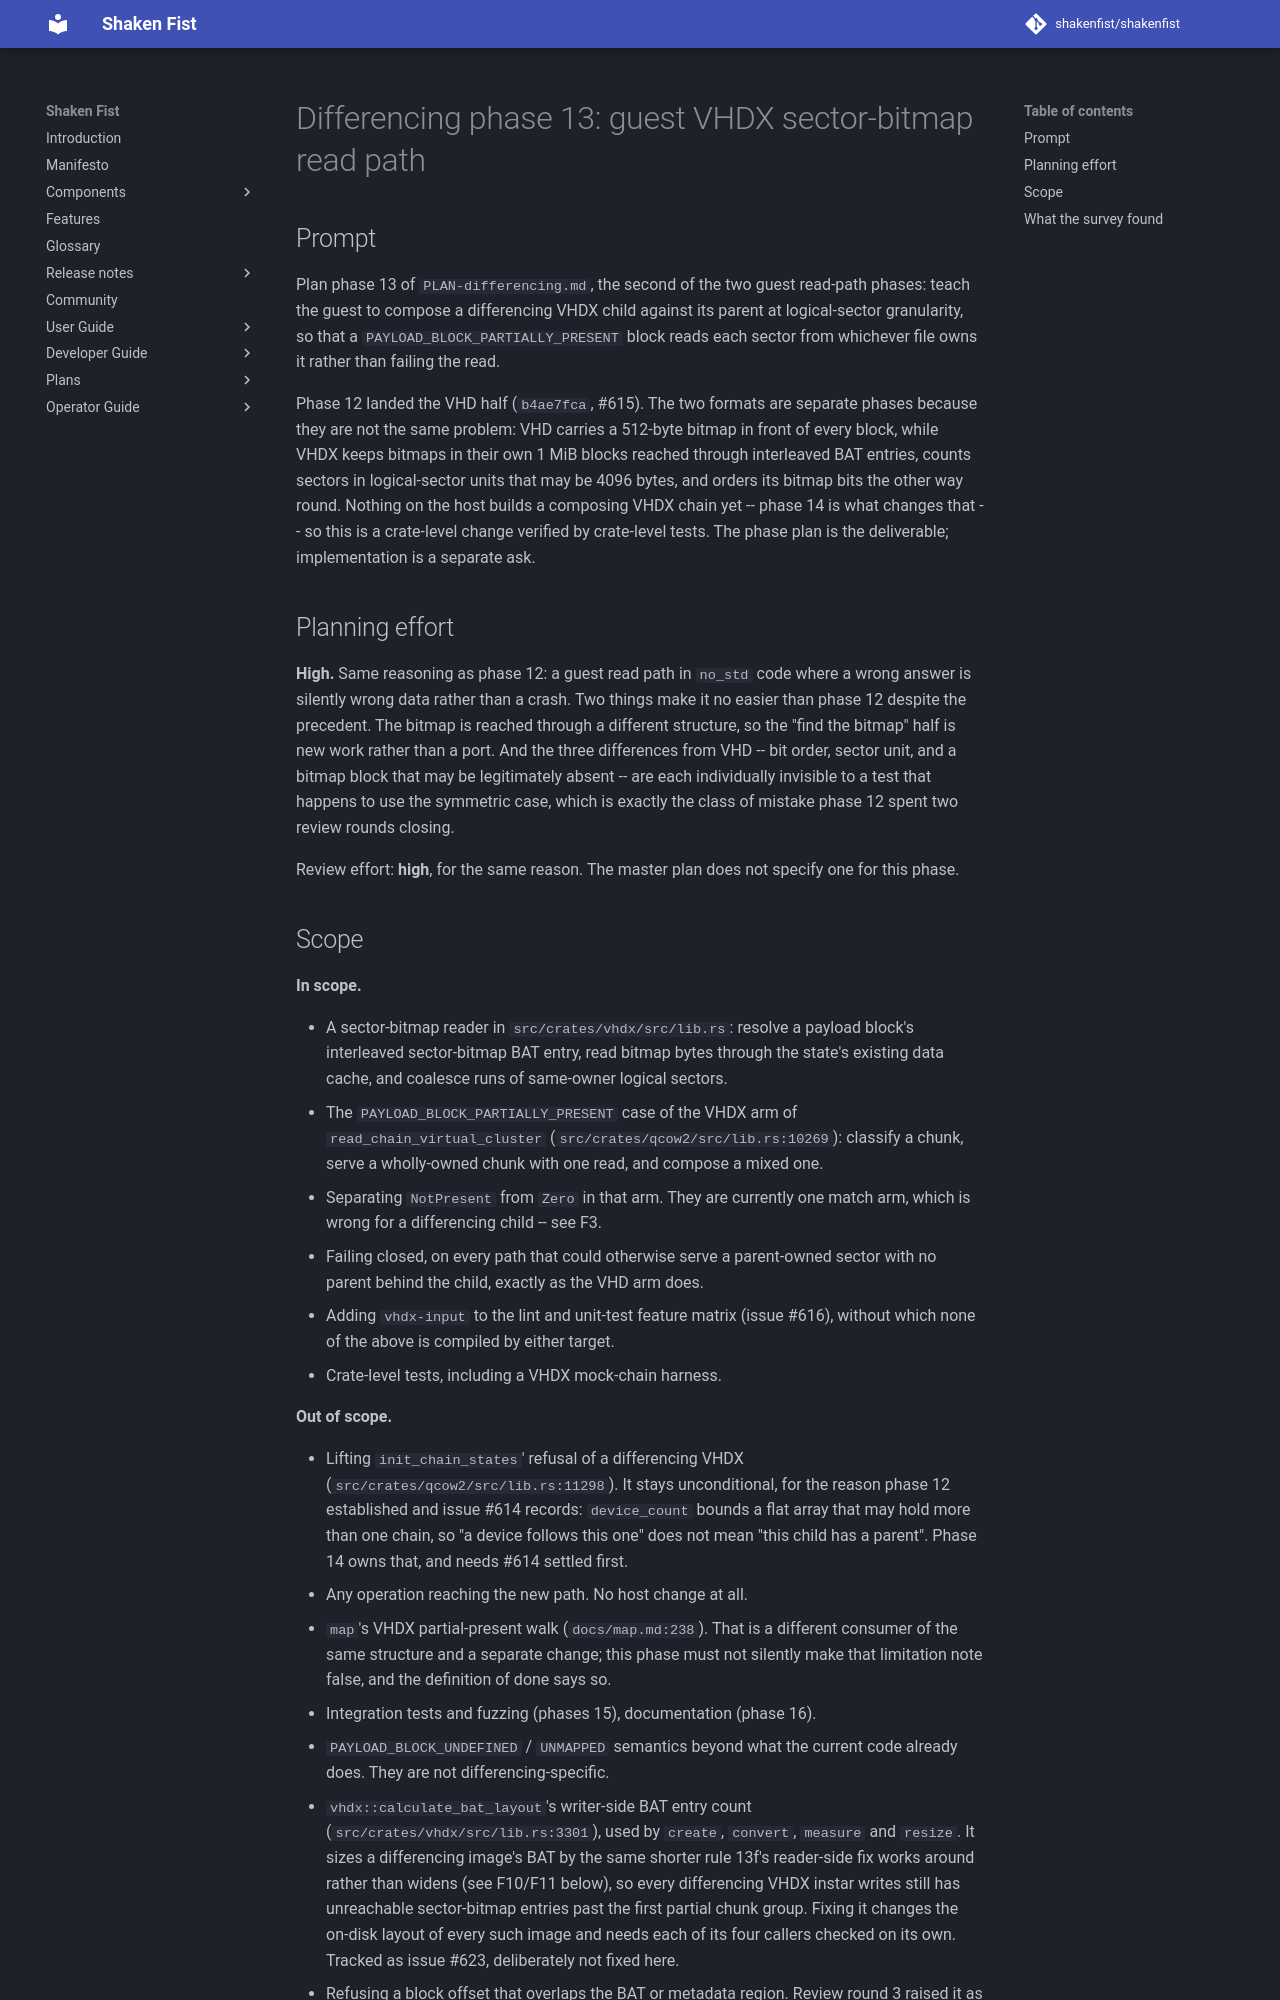

repository: shakenfist/shakenfist · page: components/instar/plans/PLAN-differencing-phase-13-vhdx-compose/index.html · generator: mkdocs

# Differencing phase 13: guest VHDX sector-bitmap read path

## Prompt

Plan phase 13 of `PLAN-differencing.md`, the second of the two guest
read-path phases: teach the guest to compose a differencing VHDX child
against its parent at logical-sector granularity, so that a
`PAYLOAD_BLOCK_PARTIALLY_PRESENT` block reads each sector from
whichever file owns it rather than failing the read.

Phase 12 landed the VHD half (`b4ae7fca`, #615). The two formats are
separate phases because they are not the same problem: VHD carries a
512-byte bitmap in front of every block, while VHDX keeps bitmaps in
their own 1 MiB blocks reached through interleaved BAT entries, counts
sectors in logical-sector units that may be 4096 bytes, and orders its
bitmap bits the other way round. Nothing on the host builds a composing
VHDX chain yet -- phase 14 is what changes that -- so this is a
crate-level change verified by crate-level tests. The phase plan is the
deliverable; implementation is a separate ask.

## Planning effort

**High.** Same reasoning as phase 12: a guest read path in `no_std`
code where a wrong answer is silently wrong data rather than a crash.
Two things make it no easier than phase 12 despite the precedent. The
bitmap is reached through a different structure, so the "find the
bitmap" half is new work rather than a port. And the three differences
from VHD -- bit order, sector unit, and a bitmap block that may be
legitimately absent -- are each individually invisible to a test that
happens to use the symmetric case, which is exactly the class of
mistake phase 12 spent two review rounds closing.

Review effort: **high**, for the same reason. The master plan does not
specify one for this phase.
